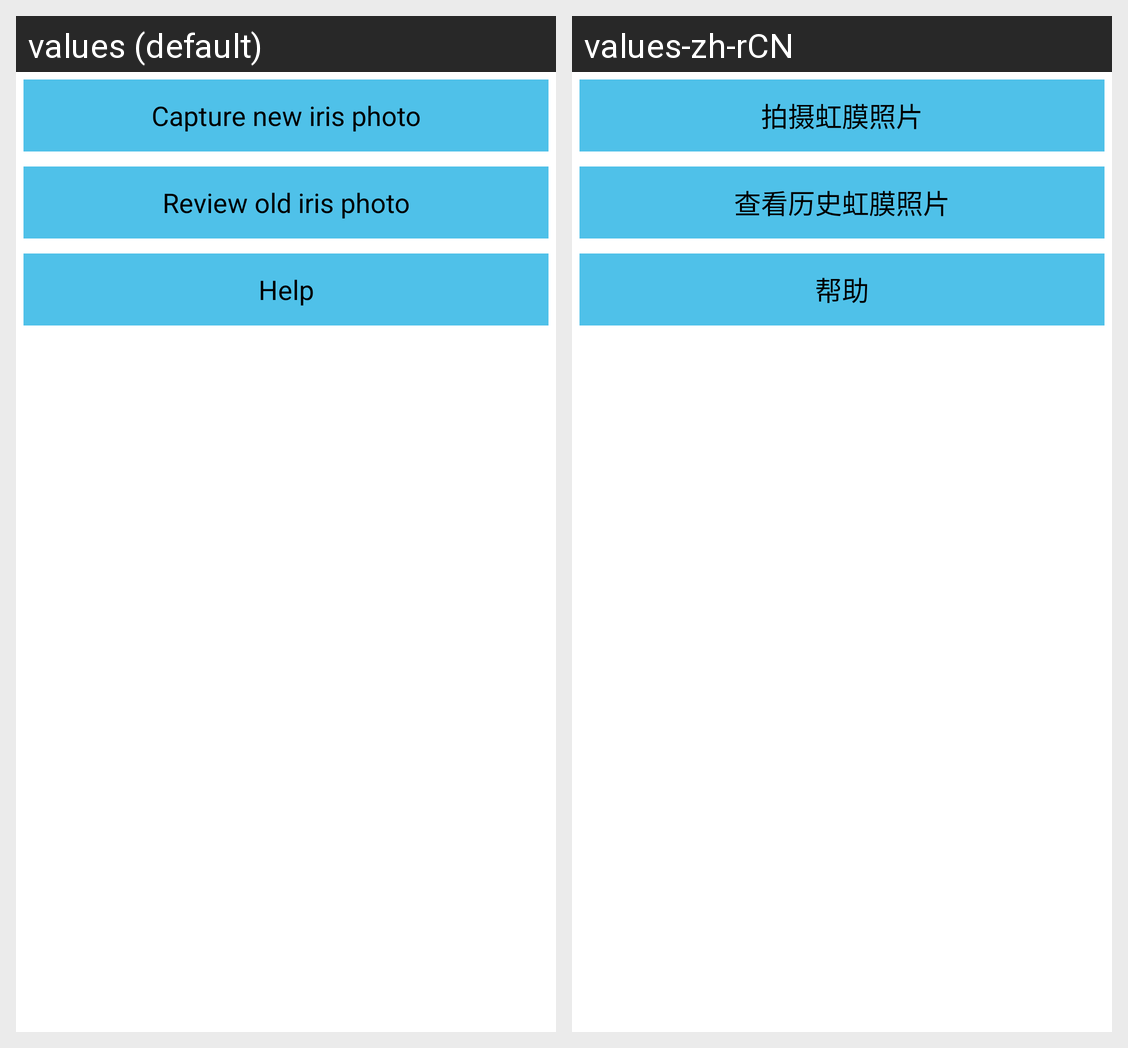

This grid shows one Android layout under two languages. Give, for every string resource on the screen, its name, the default text and each shown locale's text.
Android screen res/layout/lens_entry_menu.xml rendered under 2 locales, left to right: values (default), values-zh-rCN. Device: Nexus 5 (rendered at 1080×1920; each locale shown at half size, 540×960, under a caption strip naming it); theme CustomActionBarTheme.
Strings drawn on this screen, with the default value and each locale's value (text and hints the layout hard-codes, and strings that could not be matched under every locale, appear in the picture but are not listed):

new_photo
  values: Capture new iris photo
  values-zh-rCN: 拍摄虹膜照片

old_photo
  values: Review old iris photo
  values-zh-rCN: 查看历史虹膜照片

help
  values: Help
  values-zh-rCN: 帮助
